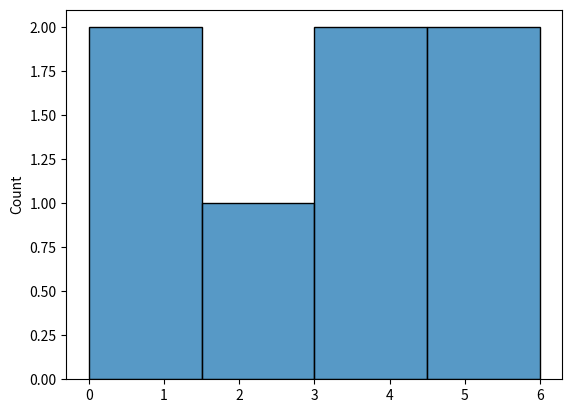

The script that saved this image: (Note: this script raises an exception after producing the figure.)
# Distplot stands for distribution plot, it takes as input an array and plots a curve corresponding to the distribution of points in the array.
import matplotlib.pyplot as plt
import seaborn as sns

sns.histplot([0,1,2,3,4,5,6])
plt.savefig("/home/<user>/Programs/Python/Learn/NumPy/output.png")  # Saves the plot as an image file
